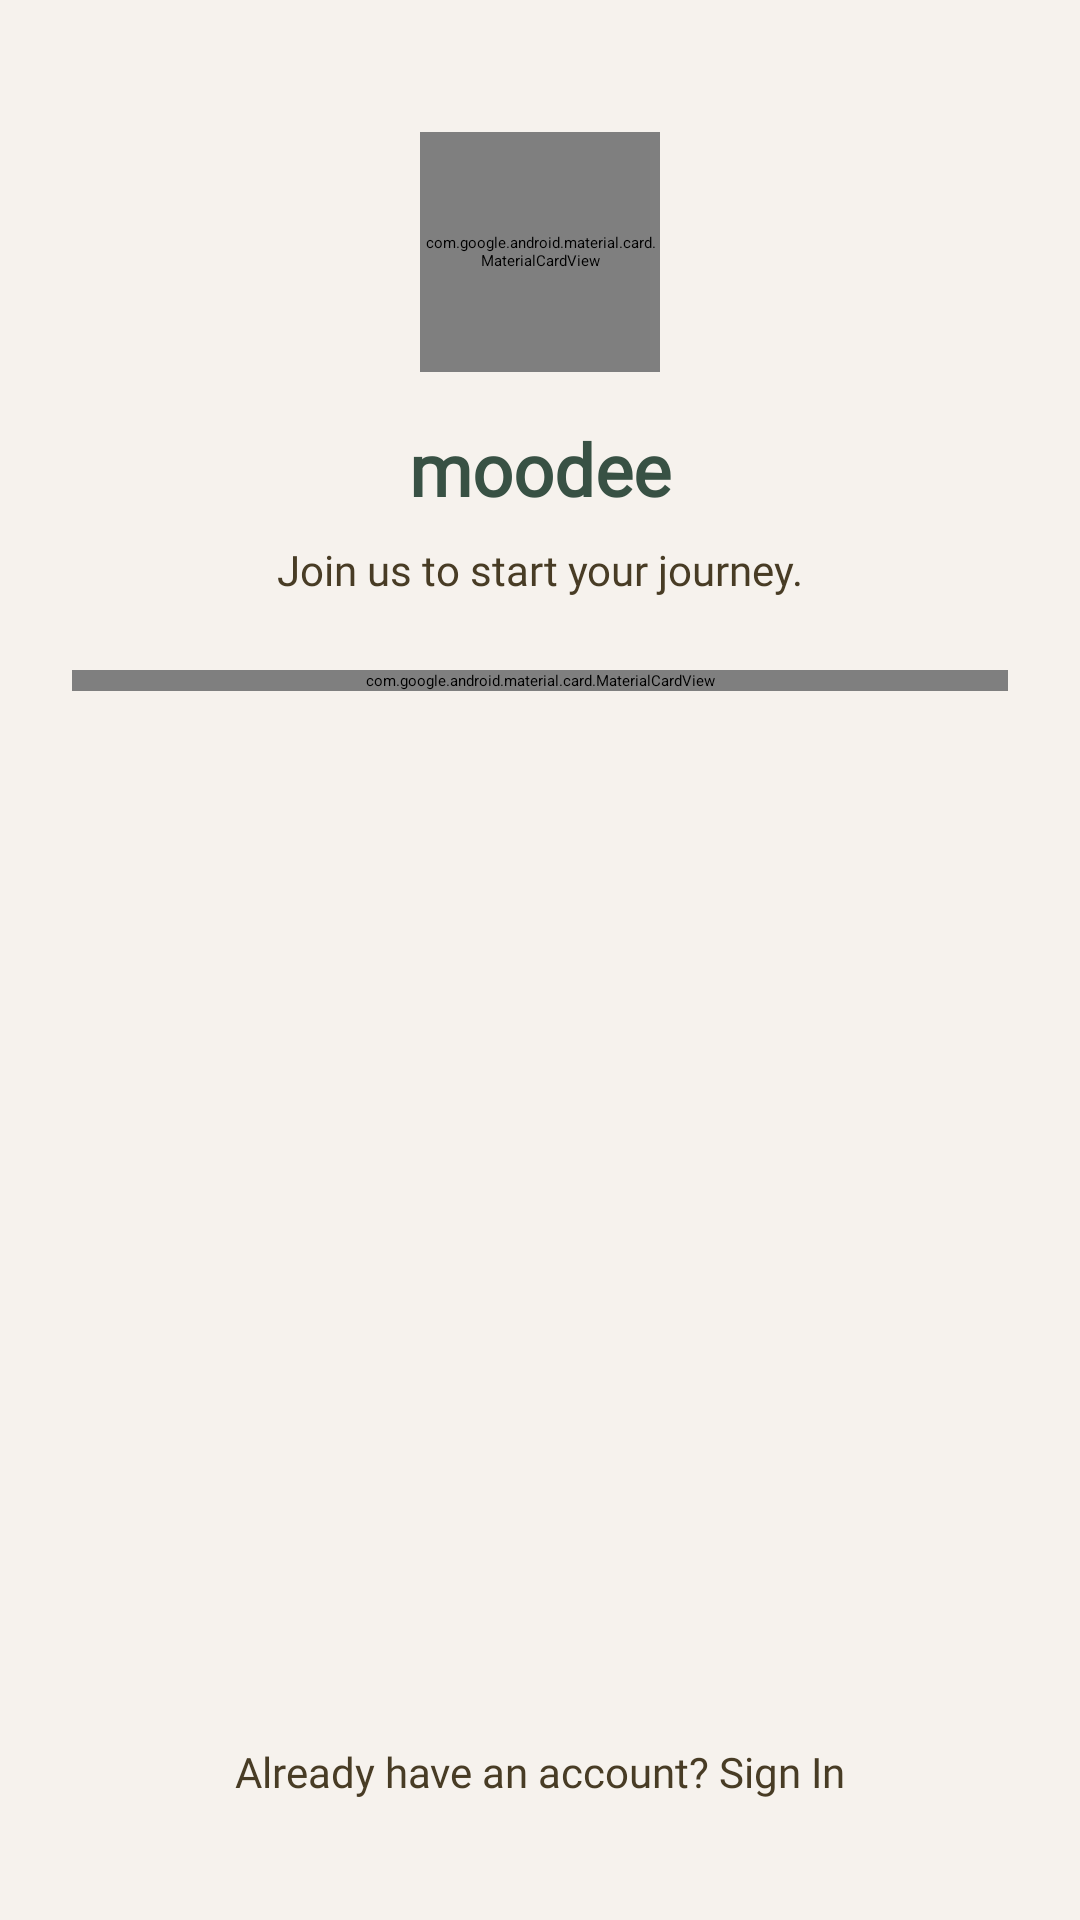

Android layout source for this screen:
<!-- AndroidManifest.xml: application theme Theme.Moodee -->
<!-- res/layout/fragment_register.xml -->
<?xml version="1.0" encoding="utf-8"?>
<androidx.constraintlayout.widget.ConstraintLayout xmlns:android="http://schemas.android.com/apk/res/android"
    xmlns:app="http://schemas.android.com/apk/res-auto"
    xmlns:tools="http://schemas.android.com/tools"
    android:layout_width="match_parent"
    android:layout_height="match_parent"
    android:background="@color/white_secondary"
    android:padding="24dp">

    
    <com.google.android.material.card.MaterialCardView
        android:id="@+id/logoCard"
        android:layout_width="80dp"
        android:layout_height="80dp"
        android:layout_marginTop="20dp"
        app:cardBackgroundColor="@color/white_secondary"
        app:cardCornerRadius="16dp"
        app:cardElevation="0dp"
        app:strokeWidth="0dp"
        app:layout_constraintEnd_toEndOf="parent"
        app:layout_constraintStart_toStartOf="parent"
        app:layout_constraintTop_toTopOf="parent">

        <ImageView
            android:layout_width="match_parent"
            android:layout_height="match_parent"
            android:padding="3dp"
            android:src="@drawable/moodee_logo" />
    </com.google.android.material.card.MaterialCardView>

    <TextView
        android:id="@+id/txt_appName"
        android:layout_width="wrap_content"
        android:layout_height="wrap_content"
        android:layout_marginTop="16dp"
        android:fontFamily="@font/poppins_black"
        android:text="moodee"
        android:textColor="@color/green"
        android:textSize="24sp"
        android:textStyle="bold"
        app:layout_constraintEnd_toEndOf="parent"
        app:layout_constraintStart_toStartOf="parent"
        app:layout_constraintTop_toBottomOf="@id/logoCard" />

    <TextView
        android:id="@+id/txt_welcome"
        android:layout_width="wrap_content"
        android:layout_height="wrap_content"
        android:layout_marginTop="8dp"
        android:fontFamily="@font/poppins_medium"
        android:text="Join us to start your journey."
        android:textColor="@color/brown"
        android:textSize="14sp"
        app:layout_constraintEnd_toEndOf="parent"
        app:layout_constraintStart_toStartOf="parent"
        app:layout_constraintTop_toBottomOf="@id/txt_appName" />

    
    <com.google.android.material.card.MaterialCardView
        android:id="@+id/registerCard"
        android:layout_width="match_parent"
        android:layout_height="wrap_content"
        android:layout_marginTop="24dp"
        app:cardBackgroundColor="@color/white"
        app:cardCornerRadius="20dp"
        app:cardElevation="4dp"
        app:layout_constraintTop_toBottomOf="@id/txt_welcome">

        <LinearLayout
            android:layout_width="match_parent"
            android:layout_height="wrap_content"
            android:orientation="vertical"
            android:padding="20dp">

            <TextView
                android:layout_width="wrap_content"
                android:layout_height="wrap_content"
                android:fontFamily="@font/poppins_medium"
                android:text="Full Name"
                android:textColor="@color/brown"
                android:textSize="12sp" />

            <com.google.android.material.textfield.TextInputLayout
                android:layout_width="match_parent"
                android:layout_height="wrap_content"
                android:layout_marginTop="8dp"
                app:hintEnabled="false"
                style="@style/Widget.MaterialComponents.TextInputLayout.FilledBox.Dense">

                <com.google.android.material.textfield.TextInputEditText
                    android:id="@+id/et_name"
                    android:layout_width="match_parent"
                    android:layout_height="wrap_content"
                    android:background="@android:color/transparent"
                    android:fontFamily="@font/poppins"
                    android:hint="Jane Doe"
                    android:inputType="textPersonName"
                    android:textColor="@color/green" />
            </com.google.android.material.textfield.TextInputLayout>

            <TextView
                android:layout_width="wrap_content"
                android:layout_height="wrap_content"
                android:layout_marginTop="16dp"
                android:fontFamily="@font/poppins_medium"
                android:text="Username"
                android:textColor="@color/brown"
                android:textSize="12sp" />

            <com.google.android.material.textfield.TextInputLayout
                android:layout_width="match_parent"
                android:layout_height="wrap_content"
                android:layout_marginTop="8dp"
                app:hintEnabled="false"
                style="@style/Widget.MaterialComponents.TextInputLayout.FilledBox.Dense">

                <com.google.android.material.textfield.TextInputEditText
                    android:id="@+id/et_username"
                    android:layout_width="match_parent"
                    android:layout_height="wrap_content"
                    android:background="@android:color/transparent"
                    android:fontFamily="@font/poppins"
                    android:hint="choose a username"
                    android:inputType="text"
                    android:textColor="@color/green" />
            </com.google.android.material.textfield.TextInputLayout>

            <TextView
                android:layout_width="wrap_content"
                android:layout_height="wrap_content"
                android:layout_marginTop="16dp"
                android:fontFamily="@font/poppins_medium"
                android:text="Password"
                android:textColor="@color/brown"
                android:textSize="12sp" />

            <com.google.android.material.textfield.TextInputLayout
                android:layout_width="match_parent"
                android:layout_height="wrap_content"
                android:layout_marginTop="8dp"
                app:hintEnabled="false"
                app:passwordToggleEnabled="true"
                style="@style/Widget.MaterialComponents.TextInputLayout.FilledBox.Dense">

                <com.google.android.material.textfield.TextInputEditText
                    android:id="@+id/et_password"
                    android:layout_width="match_parent"
                    android:layout_height="wrap_content"
                    android:background="@android:color/transparent"
                    android:fontFamily="@font/poppins"
                    android:hint="create a password"
                    android:inputType="textPassword"
                    android:textColor="@color/green" />
            </com.google.android.material.textfield.TextInputLayout>

            <Button
                android:id="@+id/btn_signUp"
                android:layout_width="match_parent"
                android:layout_height="56dp"
                android:layout_marginTop="32dp"
                android:backgroundTint="@color/green"
                android:fontFamily="@font/poppins_medium"
                android:text="Sign Up"
                android:textAllCaps="false"
                android:textColor="@color/white"
                app:cornerRadius="15dp" />

        </LinearLayout>
    </com.google.android.material.card.MaterialCardView>

    <TextView
        android:id="@+id/txt_backToLogin"
        android:layout_width="wrap_content"
        android:layout_height="wrap_content"
        android:layout_marginBottom="16dp"
        android:fontFamily="@font/poppins"
        android:text="Already have an account? Sign In"
        android:textColor="@color/brown"
        android:textSize="14sp"
        app:layout_constraintBottom_toBottomOf="parent"
        app:layout_constraintEnd_toEndOf="parent"
        app:layout_constraintStart_toStartOf="parent" />

</androidx.constraintlayout.widget.ConstraintLayout>
<!-- resources referenced by this layout -->
<resources>
  <color name="brown">#483c25</color>
  <color name="green">#385144</color>
  <color name="white">#fafafa</color>
  <color name="white_secondary">#f6f2ed</color>
  <!-- drawable moodee_logo: png bitmap (drawable, 492380 bytes) -->
  <style name="Theme.Moodee" parent="Base.Theme.Moodee">
          
          <item name="android:navigationBarColor">@android:color/transparent</item>
          <item name="android:statusBarColor">@android:color/transparent</item>
          <item name="android:windowLightStatusBar">?attr/isLightTheme</item>
      </style>
</resources>
